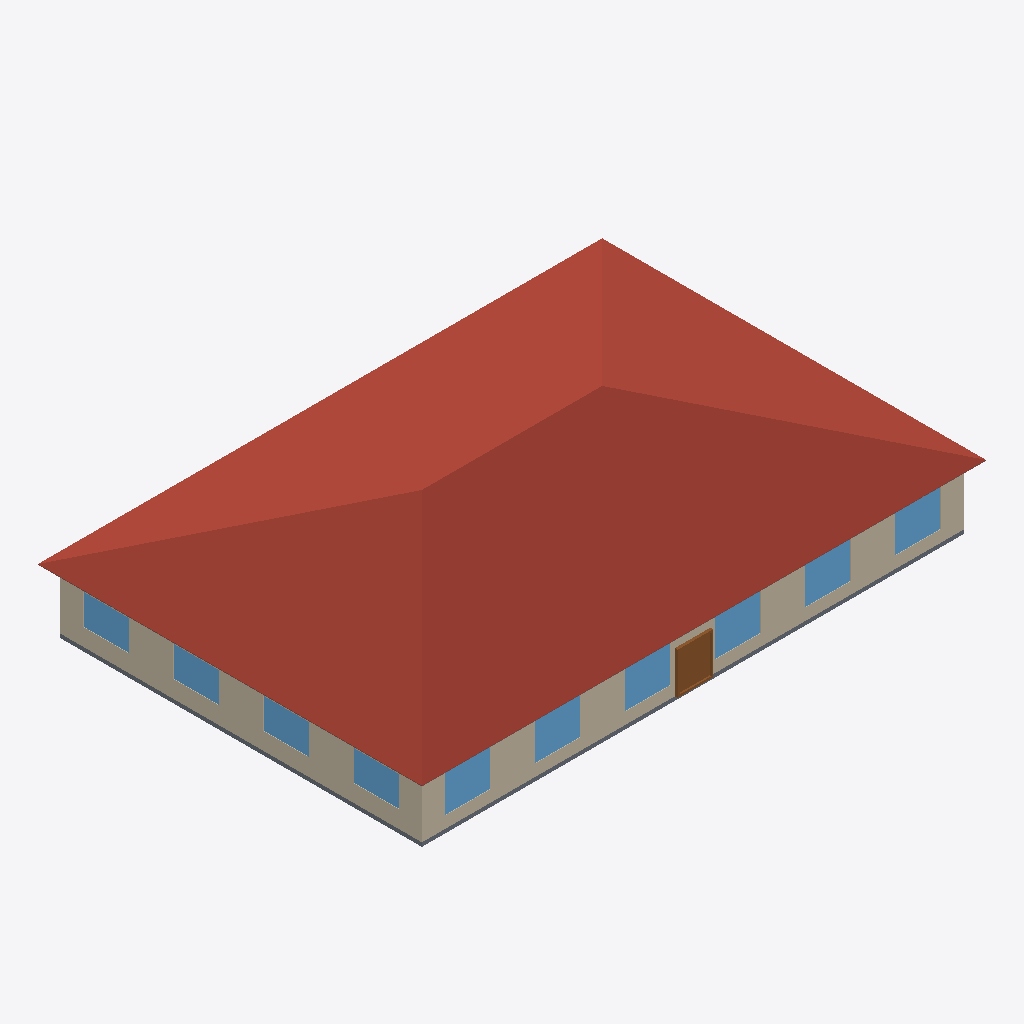
Isometric view of an IFC building model (IFC-SPF (STEP), schema IFC4, length unit metre), seen from the south-west, elements coloured by IFC class: 10 windows (light blue), 4 roofs (red-brown), 3 walls (beige), 2 slabs (grey), 1 door (brown).
Extent 28.9 m × 19.7 m × 6.6 m (x, y, z). Elements (41): 20 IfcWindow, 12 IfcWall, 4 IfcRoof, 3 IfcDoor, 2 IfcSlab.

HEADER;
FILE_DESCRIPTION(('ViewDefinition [CoordinationView]'),'2;1');
FILE_NAME('small_office.ifc','2024-09-09T21:28:56',(''),(''),'IfcOpenShell 0.7.0','IfcOpenShell 0.7.0','');
FILE_SCHEMA(('IFC4'));
ENDSEC;
DATA;
#23=IFCPROJECT('2yUCyZKkz4kBtjghxnDyhX',#5,'ASHRAE901_OfficeSmall_STD2022_Miami','','','Project002','',(#21),#19);
#24=IFCSITE('2PBPZlMbX0LPqtR2PL$NPm',#5,'Site','',$,$,$,'Site',.COMPLEX.,$,$,$,$,$);
#25=IFCBUILDING('1nF0b0gVPFs8KigrZAk9Zd',#5,'Building','',$,$,$,'Building',.COMPLEX.,$,$,$);
#26=IFCBUILDINGSTOREY('35AHTBHGz5f8vb8hApTGmK',#5,'Ground_level','',$,$,$,'Floor',.COMPLEX.,$);
#1792=IFCBUILDINGSTOREY('1JyZTyhPD1LBtmBFwFe$fo',#5,'Attic_level','',$,$,$,'Floor',.ELEMENT.,$);
#1876=IFCROOF('15HwQuKTX2$hlWqEqpxeq1',#5,'Attic_roof_south','',$,#40,#1875,$,.FLAT_ROOF.);
#1902=IFCROOF('3U0j_6nbP2AuEgNavOE3X7',#5,'Attic_roof_west','',$,#40,#1901,$,.FLAT_ROOF.);
#1819=IFCROOF('3MJ6HySS12VOSL18vWEE8q',#5,'Attic_roof_north','',$,#40,#1818,$,.FLAT_ROOF.);
#1846=IFCROOF('24LQ1ZSjjCxuRYXPjQKOdG',#5,'Attic_roof_east','',$,#40,#1845,$,.FLAT_ROOF.);
#1267=IFCWALL('1wYxBe$C9AUw1r5UfOoFz6',#5,'Perimeter_ZN_1_wall_south','',$,#40,#1266,$,.MOVABLE.);
#80=IFCWALL('0OZcT0NHnAQ8dytt4Pjt6y',#5,'Perimeter_ZN_4_wall_west','',$,#40,#79,$,.MOVABLE.);
#56=IFCSLAB('39CNaCI4nCjOCTudlvzQ8R',#5,'floor','',$,#40,#55,$,.FLOOR.);
#1710=IFCDOOR('2O7JiBsoDCt8ykk_nf15Nu',#5,'Perimeter_ZN_1_wall_south_door','',$,#40,#1709,$,2134.0,1830.0,.DOOR.,.SINGLE_SWING_LEFT.,$);
#1591=IFCWINDOW('1bYmNGrvzFuxffhS$DJ4O3',#5,'Perimeter_ZN_1_wall_south_Window_5','',$,#40,#1590,$,1523.0,1830.0,.WINDOW.,.SINGLE_PANEL.,$);
#1583=IFCWINDOW('0LoXMrK7X0SRdAp0NohSS5',#5,'Perimeter_ZN_1_wall_south_Window_6','',$,#40,#1582,$,1523.0,1830.0,.WINDOW.,.SINGLE_PANEL.,$);
#1607=IFCWINDOW('3SL0N8vQz7RuviNMY1c5oV',#5,'Perimeter_ZN_1_wall_south_Window_3','',$,#40,#1606,$,1523.0,1830.0,.WINDOW.,.SINGLE_PANEL.,$);
#1599=IFCWINDOW('10L_OThjv6BOKWKcY8sRbQ',#5,'Perimeter_ZN_1_wall_south_Window_4','',$,#40,#1598,$,1523.0,1830.0,.WINDOW.,.SINGLE_PANEL.,$);
#1615=IFCWINDOW('204NqbGGf0NPYqFsfuPK5A',#5,'Perimeter_ZN_1_wall_south_Window_2','',$,#40,#1614,$,1523.0,1830.0,.WINDOW.,.SINGLE_PANEL.,$);
#1623=IFCWINDOW('1dY9Oq$8v9VeCmiPkMRqKQ',#5,'Perimeter_ZN_1_wall_south_Window_1','',$,#40,#1622,$,1523.0,1830.0,.WINDOW.,.SINGLE_PANEL.,$);
#317=IFCWINDOW('3RazIvcGPDl8swX5jb10Rw',#5,'Perimeter_ZN_4_wall_west_Window_3','',$,#40,#316,$,1523.0,1830.0,.WINDOW.,.SINGLE_PANEL.,$);
#325=IFCWINDOW('2LCoNHvnTA0PjfKavmdHQW',#5,'Perimeter_ZN_4_wall_west_Window_2','',$,#40,#324,$,1523.0,1830.0,.WINDOW.,.SINGLE_PANEL.,$);
#333=IFCWINDOW('2KWlQp58f8fPTGbo6eGtPk',#5,'Perimeter_ZN_4_wall_west_Window_1','',$,#40,#332,$,1523.0,1830.0,.WINDOW.,.SINGLE_PANEL.,$);
#308=IFCWINDOW('3vAkMRaUb0qxBi43k3xguM',#5,'Perimeter_ZN_4_wall_west_Window_4','',$,#40,#307,$,1523.0,1830.0,.WINDOW.,.SINGLE_PANEL.,$);
#1925=IFCSLAB('3VbzJqbY92TgvDcrhIGCl0',#5,'Attic_floor','',$,#40,#1924,$,.FLOOR.);
#352=IFCWALL('3b2jkUZ3PD6QEm90FR1uD3',#5,'Perimeter_ZN_2_wall_east','',$,#40,#351,$,.MOVABLE.);
ENDSEC;